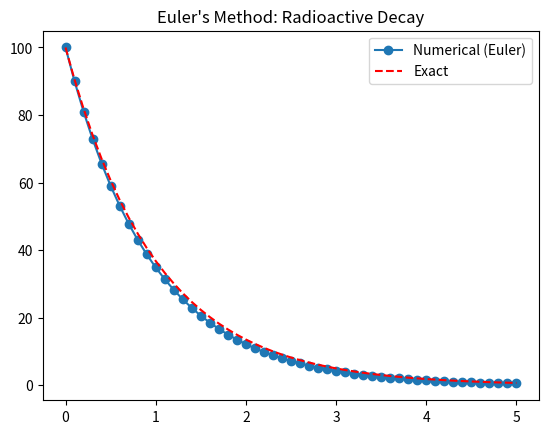

Write Python code to recreate this figure.
import numpy as np
import matplotlib.pyplot as plt

def euler_method(dydx, x0, y0, x_end, step):
    """
    Solves dy/dx = f(x, y) using Euler's Method.
    """
    x_values = np.arange(x0, x_end + step, step)
    y_values = []
    
    y = y0
    for x in x_values:
        y_values.append(y)
        y = y + step * dydx(x, y)
        
    return x_values, np.array(y_values)

# Example: dy/dx = -y (Radioactive Decay)
def decay(x, y):
    return -y

x, y = euler_method(decay, 0, 100, 5, 0.1)

plt.plot(x, y, 'o-', label='Numerical (Euler)')
plt.plot(x, 100*np.exp(-x), 'r--', label='Exact')
plt.title("Euler's Method: Radioactive Decay")
plt.legend()
plt.show()
